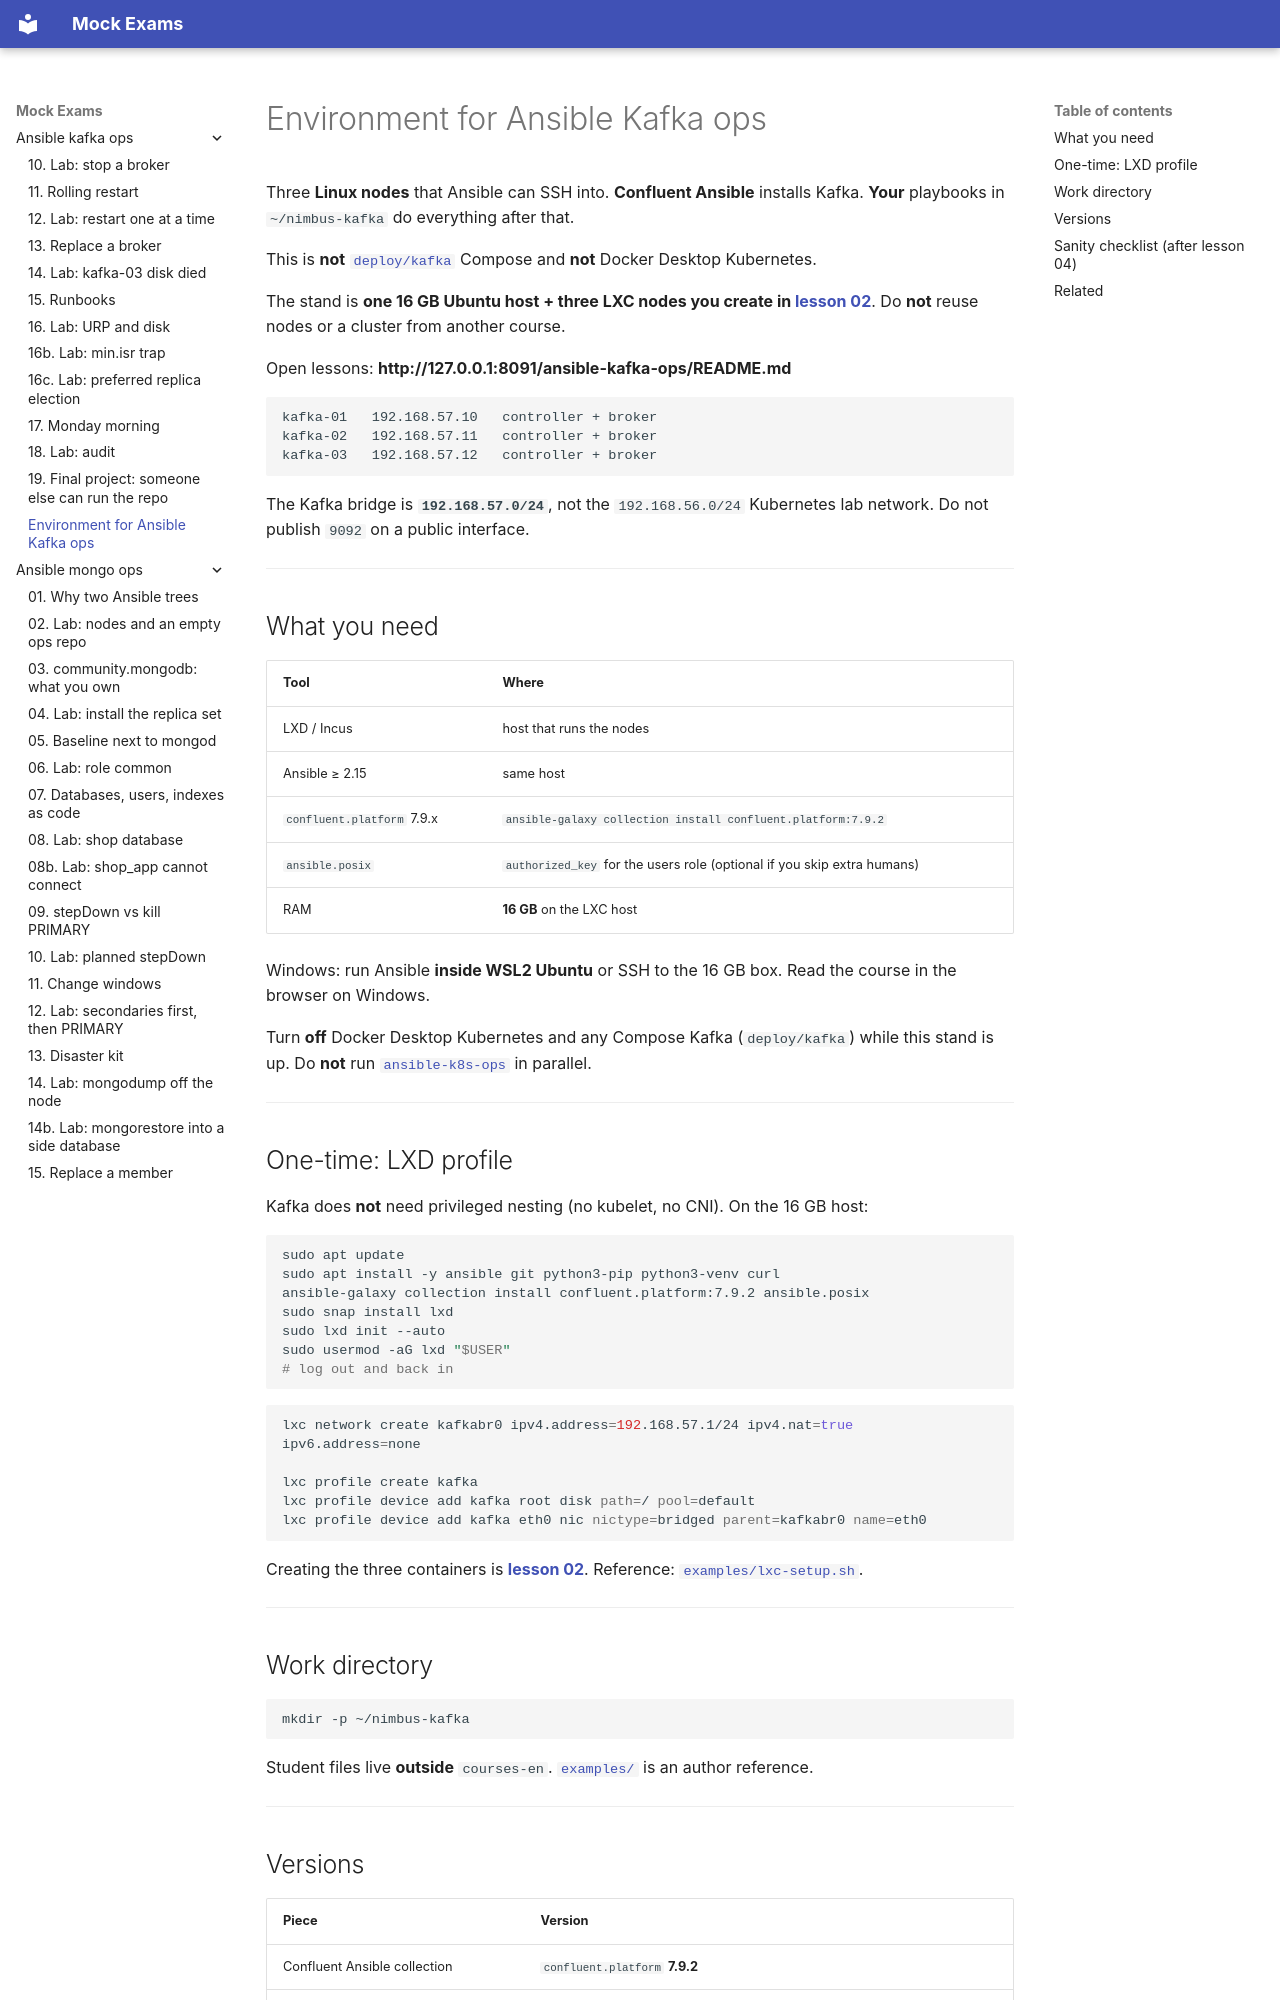

repository: FedorArbuzov/mock-exams · page: ansible-kafka-ops/ENVIRONMENT/index.html · generator: mkdocs

# Environment for Ansible Kafka ops

Three **Linux nodes** that Ansible can SSH into. **Confluent Ansible** installs Kafka. **Your** playbooks in `~/nimbus-kafka` do everything after that.

This is **not** [`deploy/kafka`](../../deploy/kafka/README.md) Compose and **not** Docker Desktop Kubernetes.

The stand is **one 16 GB Ubuntu host + three LXC nodes you create in [lesson 02](02-lab-nodes.md)**. Do **not** reuse nodes or a cluster from another course.

Open lessons: **http://127.0.0.1:8091/ansible-kafka-ops/README.md**

```text
kafka-01   192.168.57.10   controller + broker
kafka-02   192.168.57.11   controller + broker
kafka-03   192.168.57.12   controller + broker
```

The Kafka bridge is **`192.168.57.0/24`**, not the `192.168.56.0/24` Kubernetes lab network. Do not publish `9092` on a public interface.

---

## What you need

| Tool | Where |
|------|--------|
| LXD / Incus | host that runs the nodes |
| Ansible ≥ 2.15 | same host |
| `confluent.platform` 7.9.x | `ansible-galaxy collection install confluent.platform:7.9.2` |
| `ansible.posix` | `authorized_key` for the users role (optional if you skip extra humans) |
| RAM | **16 GB** on the LXC host |

Windows: run Ansible **inside WSL2 Ubuntu** or SSH to the 16 GB box. Read the course in the browser on Windows.

Turn **off** Docker Desktop Kubernetes and any Compose Kafka (`deploy/kafka`) while this stand is up. Do **not** run [`ansible-k8s-ops`](../ansible-k8s-ops/ENVIRONMENT.md) in parallel.

---

## One-time: LXD profile

Kafka does **not** need privileged nesting (no kubelet, no CNI). On the 16 GB host:

```bash
sudo apt update
sudo apt install -y ansible git python3-pip python3-venv curl
ansible-galaxy collection install confluent.platform:7.9.2 ansible.posix
sudo snap install lxd
sudo lxd init --auto
sudo usermod -aG lxd "$USER"
# log out and back in
```

```bash
lxc network create kafkabr0 ipv4.address=192.168.57.1/24 ipv4.nat=true ipv6.address=none

lxc profile create kafka
lxc profile device add kafka root disk path=/ pool=default
lxc profile device add kafka eth0 nic nictype=bridged parent=kafkabr0 name=eth0
```

Creating the three containers is **[lesson 02](02-lab-nodes.md)**. Reference: [`examples/lxc-setup.sh`](examples/lxc-setup.sh).

---

## Work directory

```bash
mkdir -p ~/nimbus-kafka
```

Student files live **outside** `courses-en`. [`examples/`](examples/README.md) is an author reference.

---
